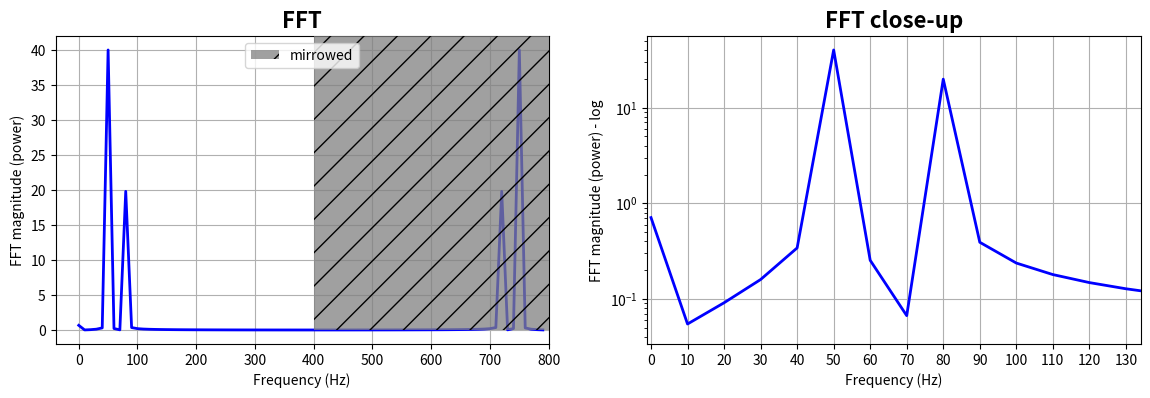

This chart was generated by the following Python code:
import numpy as np
import matplotlib.pyplot as plt
import scipy.fftpack

### test

fig = plt.figure(figsize=[14,4])
N = 600           # Number of samplepoints
Fs = 800.0
T = 1.0 / Fs      # N_samps*T (#samples x sample period) is the sample spacing.
N_fft = 80        # Number of bins (chooses granularity)
x = np.linspace(0, N*T, N)     # the interval
y = np.sin(50.0 * 2.0*np.pi*x) + 0.5*np.sin(80.0 * 2.0*np.pi*x)   # the signal

# removing the mean of the signal
mean_removed = np.ones_like(y)*np.mean(y)
y = y - mean_removed

# Compute the fft.
yf = scipy.fftpack.fft(y,n=N_fft)
xf = np.arange(0,Fs,Fs/N_fft)

##### Plot the fft #####
ax = plt.subplot(121)
pt, = ax.plot(xf,np.abs(yf), lw=2.0, c='b')
p = plt.Rectangle((Fs/2, 0), Fs/2, ax.get_ylim()[1], facecolor="grey", fill=True, alpha=0.75, hatch="/", zorder=3)
ax.add_patch(p)
ax.set_xlim((ax.get_xlim()[0],Fs))
ax.set_title('FFT', fontsize= 16, fontweight="bold")
ax.set_ylabel('FFT magnitude (power)')
ax.set_xlabel('Frequency (Hz)')
plt.legend((p,), ('mirrowed',))
ax.grid()


##### Close up on the graph of fft#######
# This is the same histogram above, but truncated at the max frequence + an offset. 
offset = 1    # just to help the visualization. Nothing important.
ax2 = fig.add_subplot(122)
ax2.plot(xf,np.abs(yf), lw=2.0, c='b')
ax2.set_xticks(xf)
ax2.set_xlim(-1,int(Fs/6)+offset)
ax2.set_title('FFT close-up', fontsize= 16, fontweight="bold")
ax2.set_ylabel('FFT magnitude (power) - log')
ax2.set_xlabel('Frequency (Hz)')
#ax2.hold()
ax2.grid()

plt.yscale('log')

plt.show()